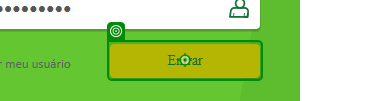
Workflow: LogarNewcon

Step 1: click

Step 2: Use Application: Controle de Acesso on the element in window 'Controle de Acesso' (controleacesso.exe) (no picture)

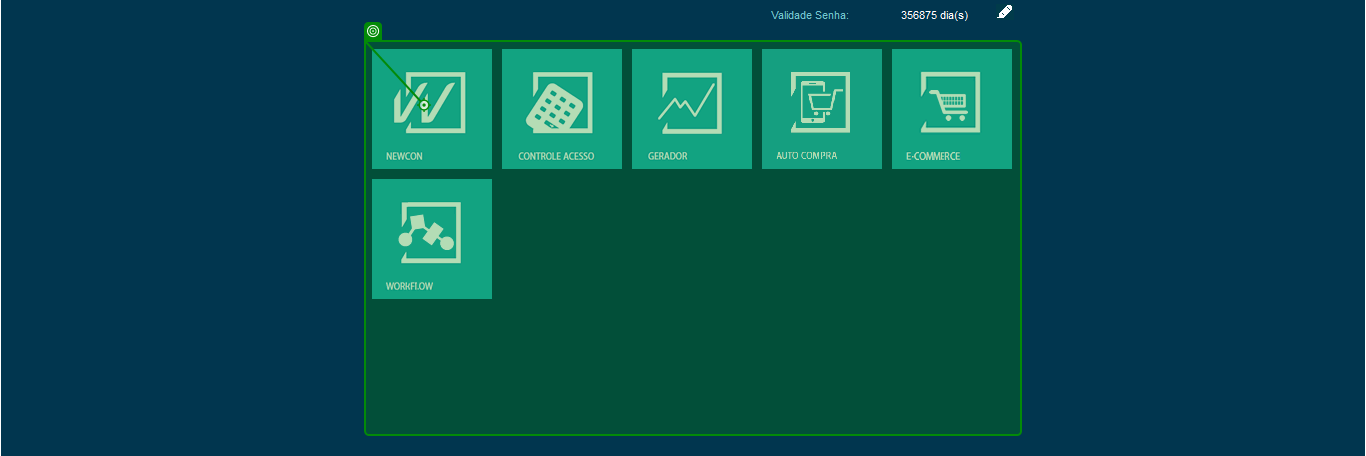
Step 3: click